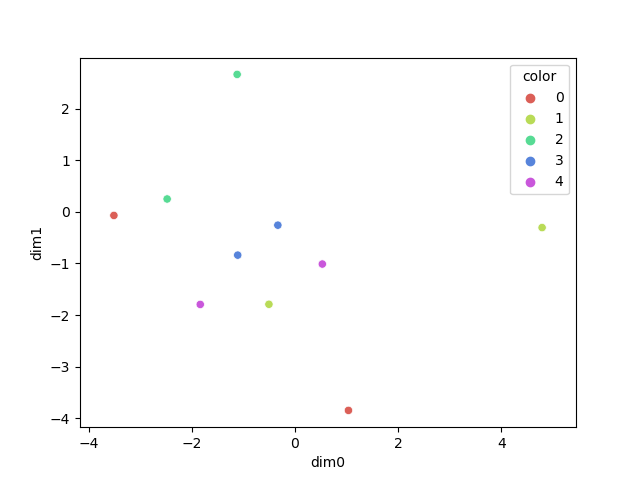

The file beside this chart, header and first rows:
dim0, dim1, color
1.036, -3.849, 0
-3.511, -0.06961, 0
-0.5061, -1.792, 1
4.79, -0.3051, 1
-2.479, 0.2493, 2
-1.122, 2.665, 2
-1.111, -0.839, 3
-0.333, -0.2582, 3
-1.837, -1.795, 4
0.5293, -1.012, 4
